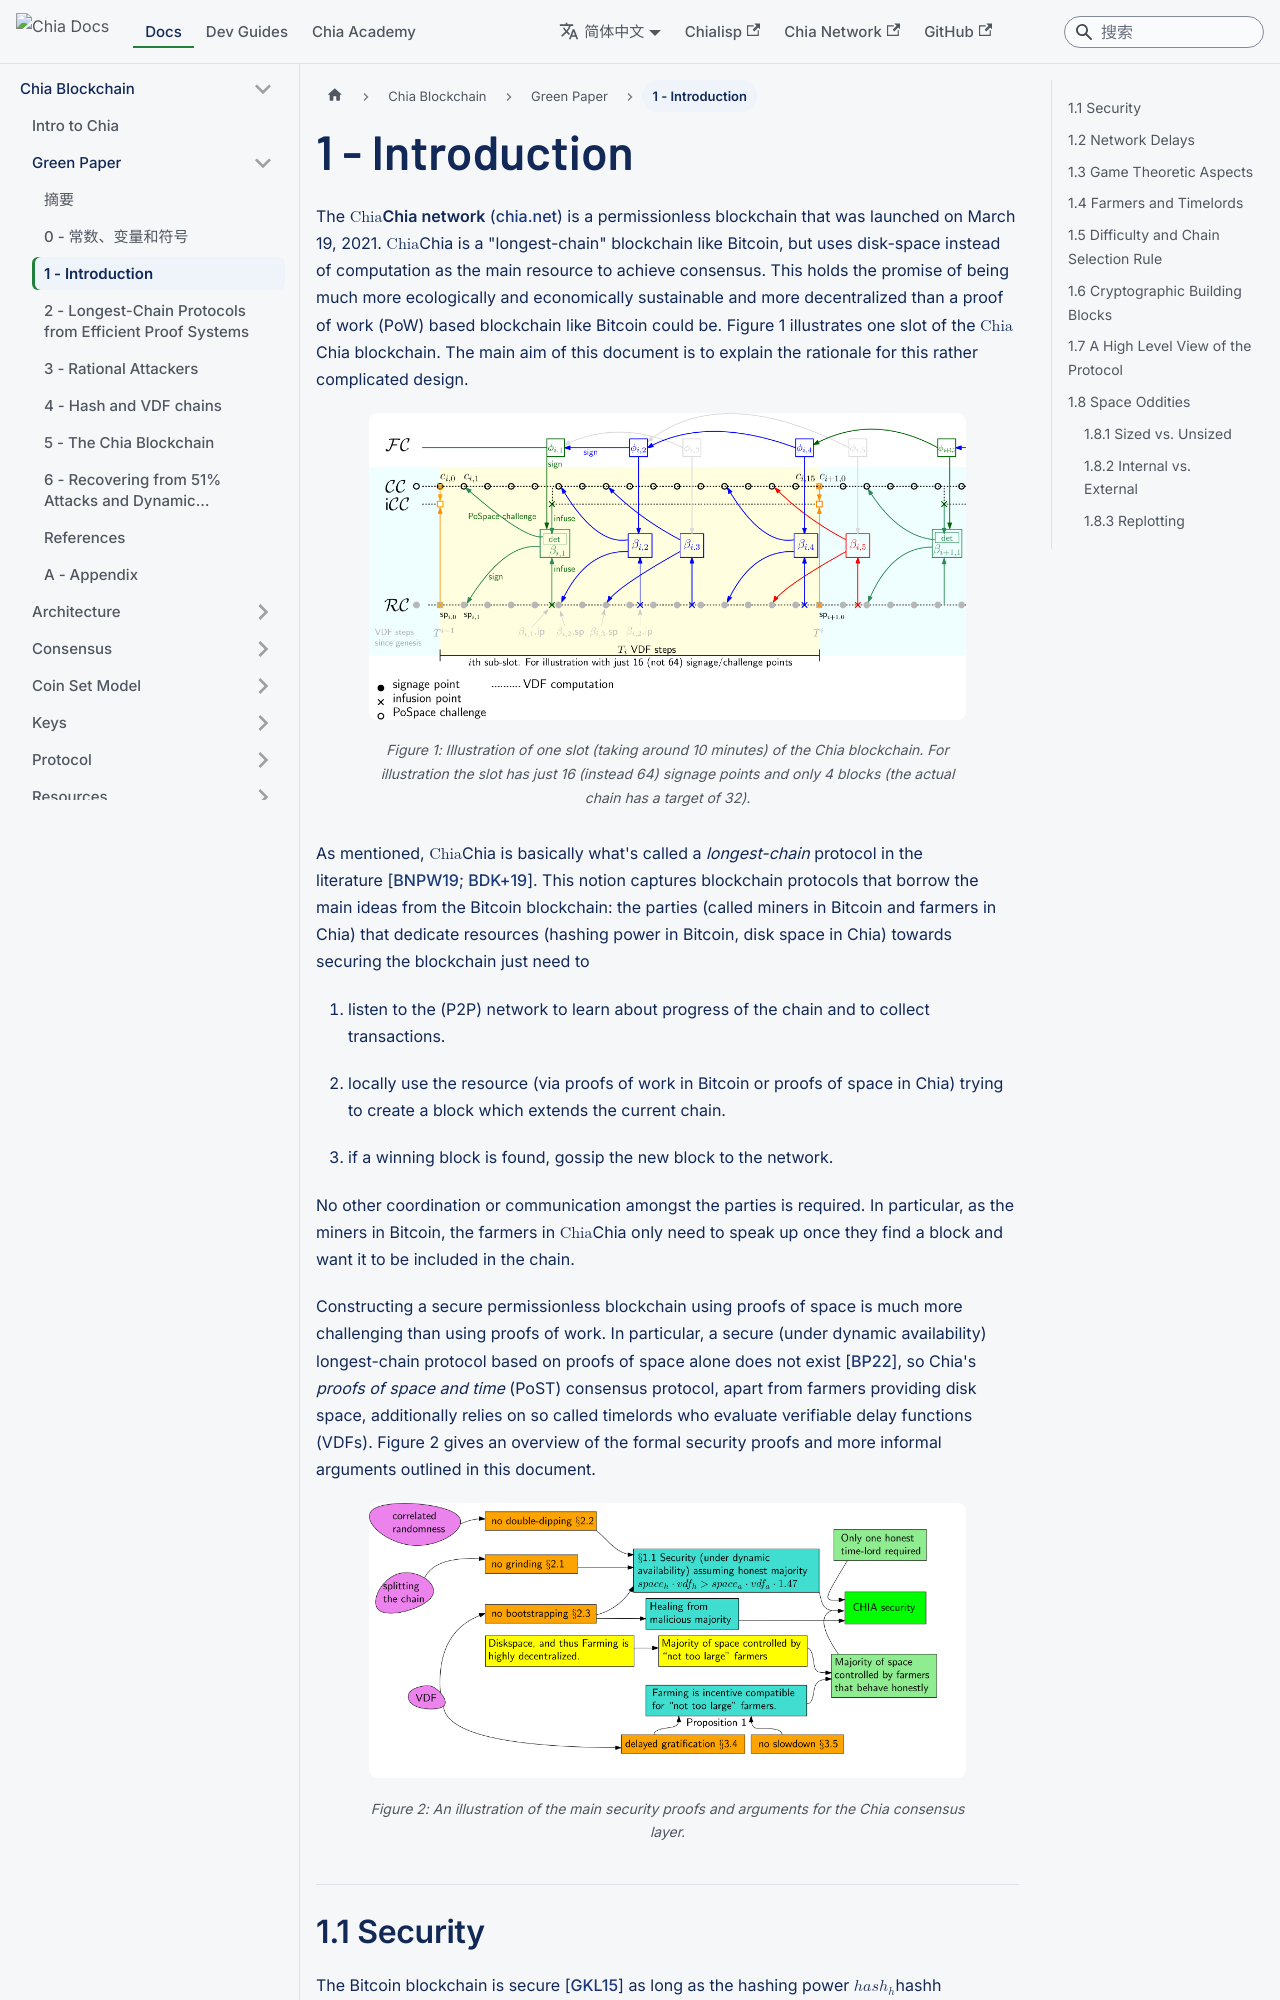

repository: Chia-Network/chia-docs · page: zh-Hans/chia-blockchain/green-paper/green-paper-introduction/index.html · generator: docusaurus

---
title: Introduction - Chia Green Paper
sidebar_label: 1 - Introduction
slug: /chia-blockchain/green-paper/green-paper-introduction
---

# 1 - Introduction

The **$\textsf{Chia}$ network** ([chia.net](https://www.chia.net/)) is a permissionless blockchain that was launched on March 19, 2021. $\textsf{Chia}$ is a "longest-chain" blockchain like Bitcoin, but uses disk-space instead of computation as the main resource to achieve consensus. This holds the promise of being much more ecologically and economically sustainable and more decentralized than a proof of work (PoW) based blockchain like Bitcoin could be. Figure 1 illustrates one slot of the $\textsf{Chia}$ blockchain. The main aim of this document is to explain the rationale for this rather complicated design.

<figure>
	<img src="/img/green-paper/4chainsX.png" alt="Illustration of one slot of the Chia blockchain" />
	<figcaption>Figure 1: Illustration of one slot (taking around 10 minutes) of the Chia blockchain. For illustration the slot has just 16 (instead 64) signage points and only 4 blocks (the actual chain has a target of 32).</figcaption>
</figure>

As mentioned, $\textsf{Chia}$ is basically what's called a _longest-chain_ protocol in the literature [<a href="/chia-blockchain/green-paper/green-paper-references/#BNPW19">BNPW19</a>; <a href="/chia-blockchain/green-paper/green-paper-references/#BDK19">BDK+19</a>]. This notion captures blockchain protocols that borrow the main ideas from the Bitcoin blockchain: the parties (called miners in Bitcoin and farmers in Chia) that dedicate resources (hashing power in Bitcoin, disk space in Chia) towards securing the blockchain just need to

1.  listen to the (P2P) network to learn about progress of the chain and to collect transactions.

2.  locally use the resource (via proofs of work in Bitcoin or proofs of space in Chia) trying to create a block which extends the current chain.

3.  if a winning block is found, gossip the new block to the network.

No other coordination or communication amongst the parties is required. In particular, as the miners in Bitcoin, the farmers in $\textsf{Chia}$ only need to speak up once they find a block and want it to be included in the chain.

Constructing a secure permissionless blockchain using proofs of space is much more challenging than using proofs of work. In particular, a secure (under dynamic availability) longest-chain protocol based on proofs of space alone does not exist [<a href="/chia-blockchain/green-paper/green-paper-references/#BP22">BP22</a>], so Chia's _proofs of space and time_ (PoST) consensus protocol, apart from farmers providing disk space, additionally relies on so called timelords who evaluate verifiable delay functions (VDFs). Figure 2 gives an overview of the formal security proofs and more informal arguments outlined in this document.

<figure>
	<img src="/img/green-paper/chia-flow.png" alt="Diagram of Chia security and arguments" />
	<figcaption>Figure 2: An illustration of the main security proofs and arguments for the Chia consensus layer.</figcaption>
</figure>
